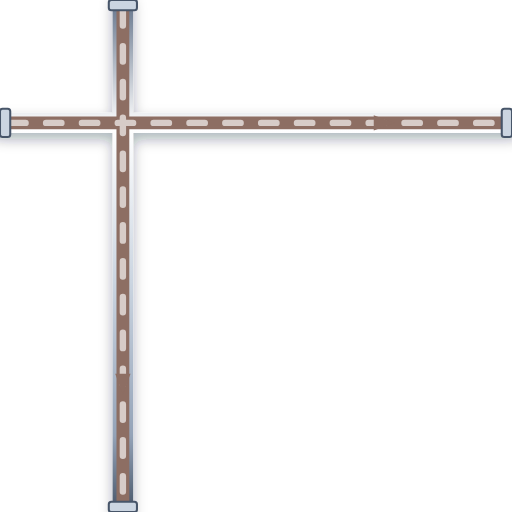
t = 0.00 s
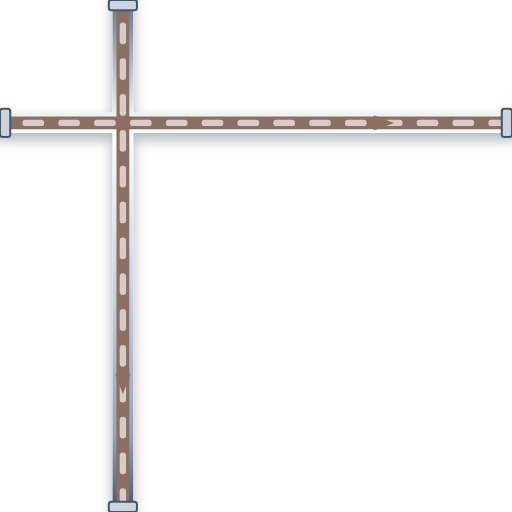
t = 0.20 s
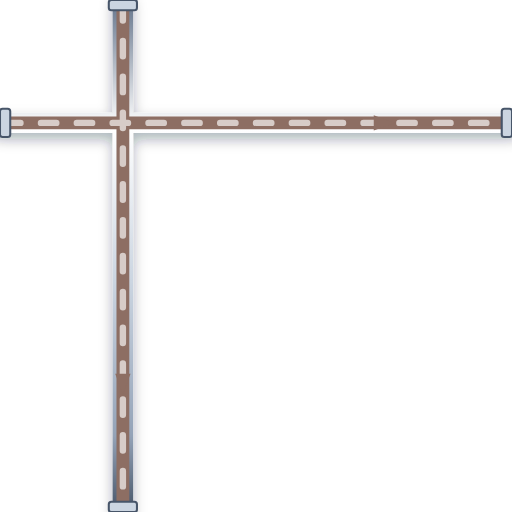
t = 0.40 s
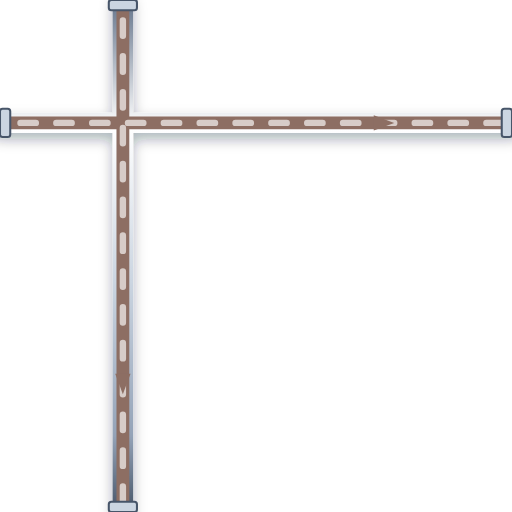
t = 0.60 s

The animated SVG that drew these frames (rendered in a browser with its animation timeline set to each time). Animation: 1 CSS @keyframes rule; one cycle of 0.80 s, repeats indefinitely.

<svg xmlns="http://www.w3.org/2000/svg" viewBox="0 0 200 200" width="200" height="200">
  <defs>
    <style>
      @keyframes p-flow-anim {
        from { stroke-dashoffset: 24; } to { stroke-dashoffset: 0; }
      }
      .anim-p-flow {
        stroke-dasharray: 6 8;
        animation: p-flow-anim 0.8s linear infinite;
      }
    </style>
    <filter id="ssPipeShadow" x="-15%" y="-15%" width="130%" height="130%">
      <feDropShadow dx="0" dy="2.5" stdDeviation="2.5" flood-color="#0f172a" flood-opacity="0.32" />
    </filter>
    <linearGradient id="ssPipeGradH" x1="0%" y1="0%" x2="0%" y2="100%">
      <stop offset="0%" stop-color="#64748b" /><stop offset="25%" stop-color="#ffffff" />
      <stop offset="55%" stop-color="#cbd5e1" /><stop offset="85%" stop-color="#94a3b8" /><stop offset="100%" stop-color="#475569" />
    </linearGradient>
  </defs>

  <!-- Stainless Steel 316 Outer Casing (8px with 3D Drop Shadow) -->
  <path d="M 0 48 L 200 48 M 48 0 L 48 200" stroke="url(#ssPipeGradH)" stroke-width="8" fill="none" stroke-linecap="round" stroke-linejoin="round" filter="url(#ssPipeShadow)"/>

  <!-- Process Fluid Core (5px) -->
  <path d="M 0 48 L 200 48 M 48 0 L 48 200" stroke="#8D6E63" stroke-width="5" fill="none" stroke-linecap="round" stroke-linejoin="round"/>

  <!-- Animated Fluid Flow Stream Dashes (2.5px) -->
  <path d="M 0 48 L 200 48 M 48 0 L 48 200" stroke="#D7CCC8" stroke-width="2.5" fill="none" stroke-linejoin="round" stroke-linecap="round" class="anim-p-flow"/>

  <!-- Directional Flow Arrow -->
  <polygon points="146,45 154,48 146,51" fill="#8D6E63" /> <polygon points="45,146 48,154 51,146" fill="#8D6E63" />

  <!-- ANSI Flange Connection Collars -->
  <rect x="0" y="42.5" width="4" height="11" rx="1" fill="#cbd5e1" stroke="#475569" stroke-width="0.8"/>
  <rect x="196" y="42.5" width="4" height="11" rx="1" fill="#cbd5e1" stroke="#475569" stroke-width="0.8"/>
  <rect x="42.5" y="0" width="11" height="4" rx="1" fill="#cbd5e1" stroke="#475569" stroke-width="0.8"/>
  <rect x="42.5" y="196" width="11" height="4" rx="1" fill="#cbd5e1" stroke="#475569" stroke-width="0.8"/>
</svg>
